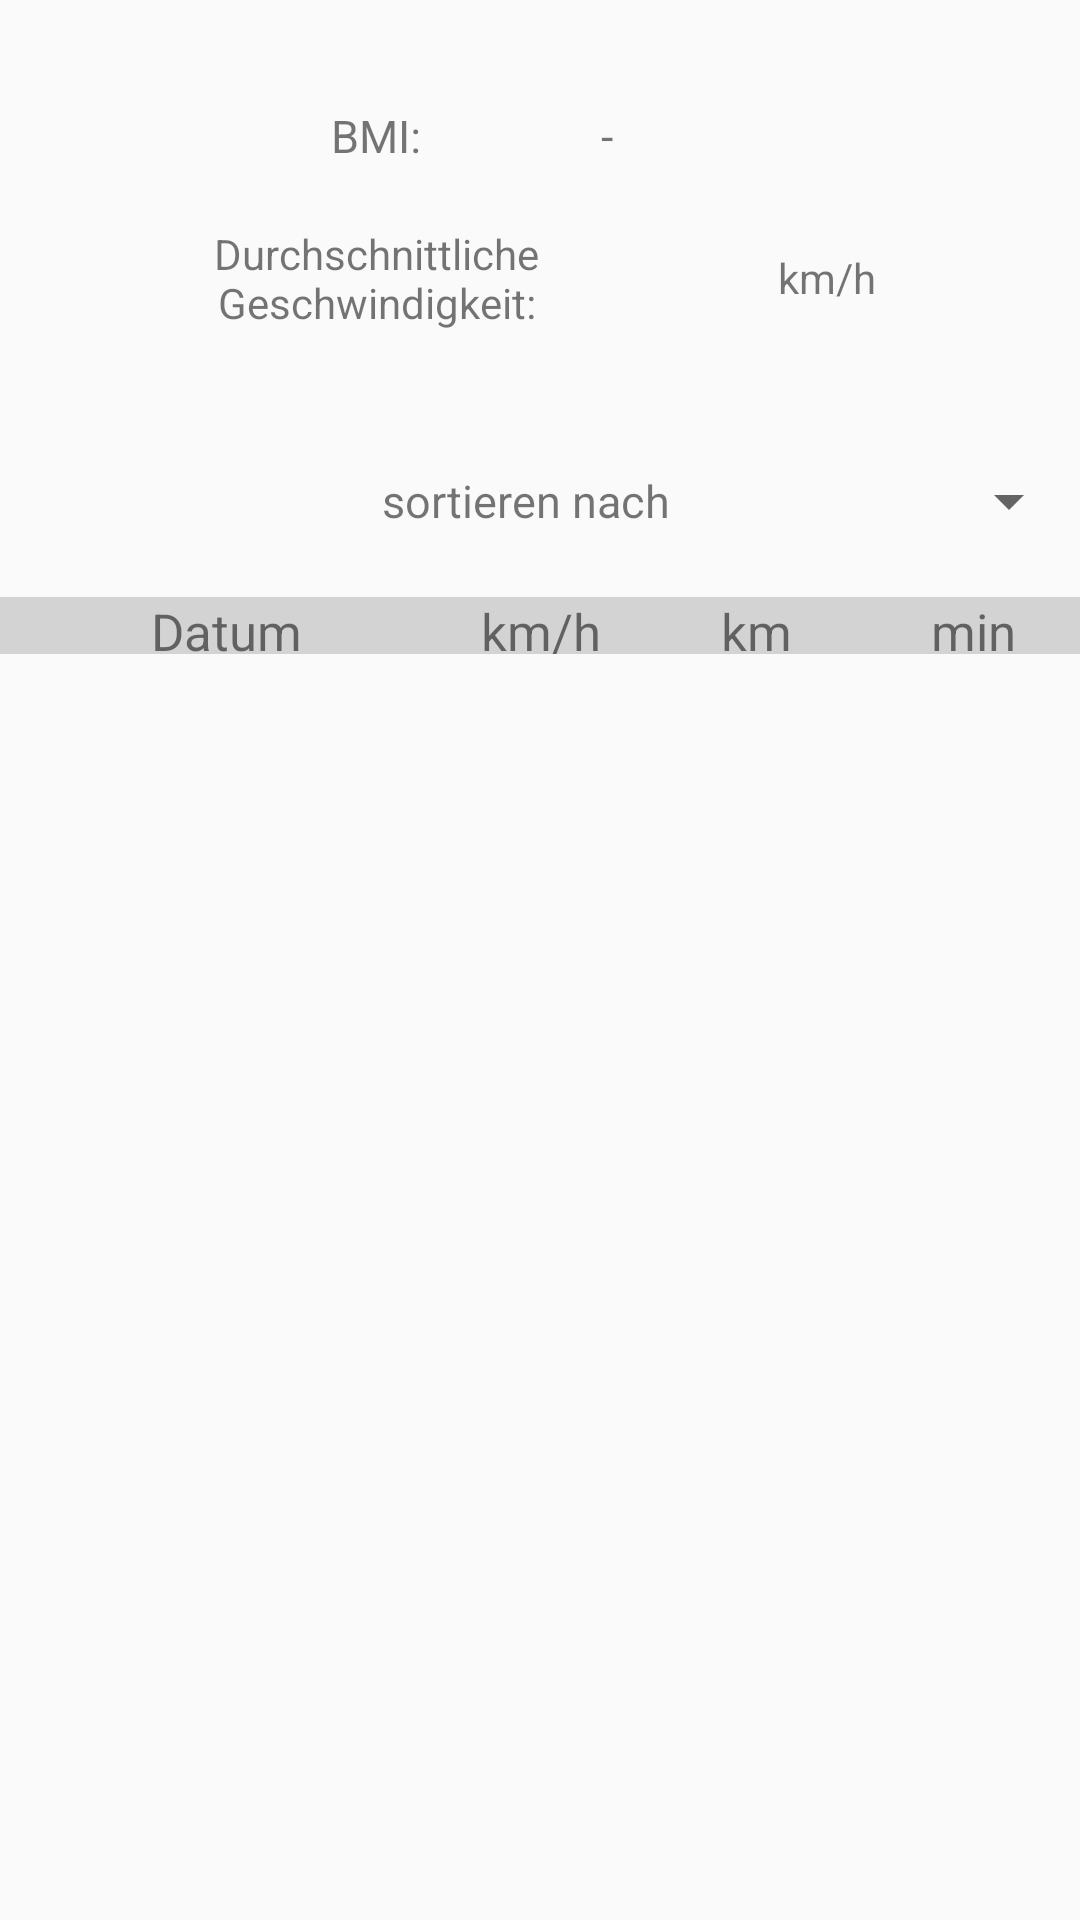

The Android layout XML behind this screen, and the referenced resources:
<!-- AndroidManifest.xml: application theme AppTheme -->
<!-- res/layout/activity_training_overview.xml -->
<?xml version="1.0" encoding="utf-8"?>
<LinearLayout xmlns:android="http://schemas.android.com/apk/res/android"
    xmlns:tools="http://schemas.android.com/tools"
    android:layout_width="match_parent"
    android:layout_height="match_parent"
    android:paddingBottom="5dp"
    android:paddingLeft="@dimen/activity_horizontal_margin"
    android:paddingRight="@dimen/activity_horizontal_margin"
    android:paddingTop="@dimen/activity_vertical_margin"
    android:orientation="vertical"
    tools:context="mi.ur.de.android.runnersmeetup.TrainingOverviewActivity">

    <RelativeLayout
        android:layout_width="259dp"
        android:layout_height="30dp"
        android:layout_gravity="center_horizontal"
        android:layout_marginTop="35dp"
        android:layout_marginBottom="10dp">

        <TextView
            android:id="@+id/textView19"
            android:layout_width="150dp"
            android:layout_height="wrap_content"
            android:text="BMI:"
            android:textSize="15dp"
            android:textAlignment="center"/>

        <TextView
            android:id="@+id/BMI"
            android:layout_width="109dp"
            android:layout_height="wrap_content"
            android:layout_toEndOf="@+id/textView19"
            android:text="-"
            android:textAlignment="viewStart"
            android:textSize="15dp" />

    </RelativeLayout>

    <RelativeLayout
        android:layout_width="259dp"
        android:layout_height="35dp"
        android:layout_gravity="center_horizontal">
    <TextView
        android:id="@+id/textView17"
        android:layout_width="150dp"
        android:layout_height="wrap_content"
        android:gravity="center_horizontal"
        android:text="Durchschnittliche Geschwindigkeit:" />

    <TextView
        android:id="@+id/avg_velocity"
        android:layout_width="match_parent"
        android:layout_height="wrap_content"
        android:layout_centerVertical="true"
        android:textAlignment="viewStart"
        android:layout_toEndOf="@+id/textView17" />

    <TextView
        android:id="@+id/textView18"
        android:layout_width="50dp"
        android:layout_height="wrap_content"
        android:text="km/h"
        android:layout_centerVertical="true"
        android:layout_alignParentEnd="true" />
    </RelativeLayout>

    <RelativeLayout
        android:layout_width="233dp"
        android:layout_height="wrap_content"
        android:layout_gravity="right"
        android:layout_marginTop="45dp">

        <TextView
            android:id="@+id/sort_text"
            android:layout_width="wrap_content"
            android:layout_height="wrap_content"
            android:text="sortieren nach"
            android:textSize="15dp"
            android:layout_centerVertical="true"
            android:layout_alignParentStart="true" />

        <Spinner
            android:id="@+id/sort_items"
            android:layout_width="match_parent"
            android:layout_height="wrap_content"
            android:layout_alignParentTop="true"
            android:layout_toRightOf="@id/sort_text" />

    </RelativeLayout>

    <RelativeLayout
        android:layout_width="match_parent"
        android:layout_height="19dp"
        android:layout_marginTop="20dp"
        android:background="@color/hellGrau"
        >

        <TextView
            android:id="@+id/textView8"
            android:layout_width="110dp"
            android:layout_height="wrap_content"
            android:text="Datum"
            android:textSize="17dp"
            android:layout_alignParentTop="true"
            android:layout_toStartOf="@+id/textView9"
            />

        <TextView
            android:id="@+id/textView9"
            android:layout_width="80dp"
            android:layout_height="wrap_content"
            android:text="km/h"
            android:textSize="17dp"
            android:textAlignment="textStart"
            android:layout_alignParentTop="true"
            android:layout_centerHorizontal="true"
            android:layout_toStartOf="@+id/textView10" />

        <TextView
            android:id="@+id/textView10"
            android:layout_width="70dp"
            android:layout_height="wrap_content"
            android:layout_alignParentTop="true"
            android:layout_toStartOf="@+id/textView11"
            android:textAlignment="textStart"
            android:text="km"
            android:textSize="17dp" />

        <TextView
            android:id="@+id/textView11"
            android:layout_width="50dp"
            android:layout_height="wrap_content"
            android:layout_alignParentEnd="true"
            android:layout_alignParentTop="true"
            android:textAlignment="textStart"
            android:text="min"
            android:textSize="17dp" />
    </RelativeLayout>

    <ListView
        android:id="@+id/run_list"
        android:layout_width="match_parent"
        android:layout_height="match_parent" />


</LinearLayout>
<!-- resources referenced by this layout -->
<resources>
  <color name="hellGrau">#D3D3D3</color>
  <style name="AppTheme" parent="Theme.AppCompat.Light.DarkActionBar">
          
          <item name="colorPrimary">@color/actionBar</item>
          <item name="colorPrimaryDark">@color/colorPrimaryDark</item>
          <item name="colorAccent">@color/colorAccent</item>
      </style>
  <color name="actionBar">#123</color>
  <color name="colorPrimaryDark">#303F9F</color>
  <color name="colorAccent">#D3D3D3</color>
</resources>
